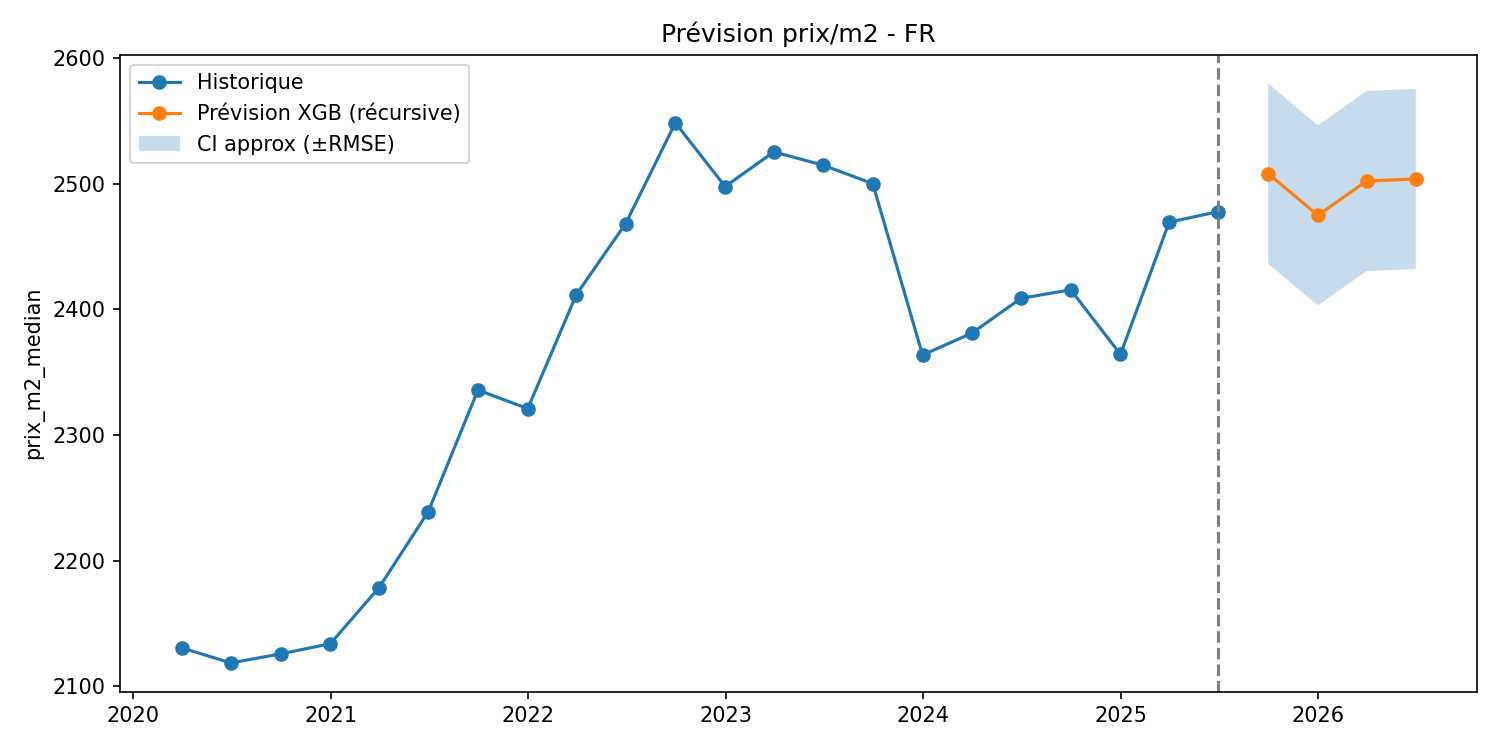

Values plotted in this chart, from the file beside it:
date, yhat, lower, upper, model
2025-09-30, 2508, 2436, 2580, xgb
2025-12-31, 2475, 2403, 2546, xgb
2026-03-31, 2502, 2430, 2574, xgb
2026-06-30, 2504, 2432, 2575, xgb
